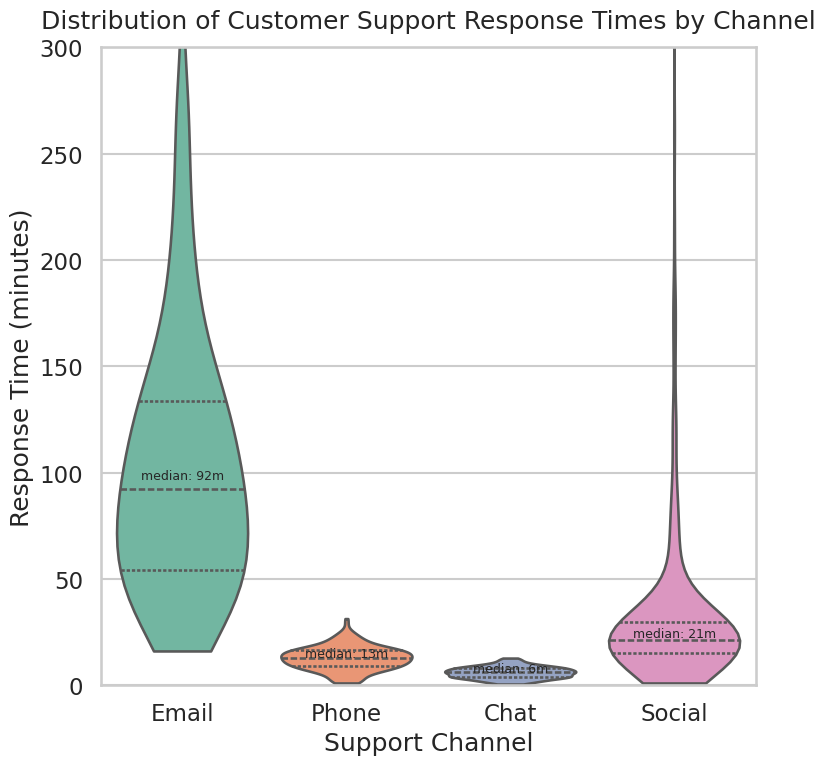

Python code for this plot:
# chart.py
import numpy as np
import pandas as pd
import seaborn as sns
import matplotlib.pyplot as plt

# Styling (professional)
sns.set_style("whitegrid")
sns.set_context("talk", font_scale=1.0)

# Synthetic data generation for support response times (minutes)
rng = np.random.default_rng(seed=2025)

channels = ["Email", "Phone", "Chat", "Social"]
records = []

# Create realistic distributions (in minutes)
# Email: typically slower, longer-tail (lognormal)
# Phone: faster, concentrated low latency
# Chat: very fast but a bit variable
# Social: highly variable & often slower than chat but shorter than email
for ch in channels:
    if ch == "Email":
        # median ~120 min, long tail
        samples = rng.lognormal(mean=4.5, sigma=0.6, size=300)
    elif ch == "Phone":
        # median ~10 min, tight
        samples = rng.normal(loc=12, scale=6, size=300)
        samples = np.clip(samples, 1, None)
    elif ch == "Chat":
        # median ~5 min, low variance
        samples = rng.normal(loc=6, scale=3, size=300)
        samples = np.clip(samples, 0.5, None)
    else:  # Social
        # mixture: many quick responses + some long delays
        quick = rng.normal(loc=20, scale=8, size=220)
        slow = rng.lognormal(mean=4.0, sigma=0.9, size=80)
        samples = np.concatenate([quick, slow])
        samples = np.clip(samples, 1, None)

    for s in samples:
        records.append({"Channel": ch, "ResponseTime": float(s)})

df = pd.DataFrame.from_records(records)

# Create plot (one figure, violin plot)
plt.figure(figsize=(8, 8))  # 8x8 inches * dpi 64 -> 512x512 px
ax = sns.violinplot(x="Channel", y="ResponseTime", data=df,
                    inner="quartile", cut=0, scale="width", palette="Set2")
ax.set_title("Distribution of Customer Support Response Times by Channel", pad=14)
ax.set_ylabel("Response Time (minutes)")
ax.set_xlabel("Support Channel")

# Improve readability: show log scale tick if distribution very skewed (optional)
ax.set_ylim(0, max(300, df["ResponseTime"].quantile(0.99)))  # cap y to avoid extreme outliers visually

# Annotate medians on each violin
medians = df.groupby("Channel")["ResponseTime"].median()
for i, ch in enumerate(channels):
    med = medians.loc[ch]
    ax.text(i, med + med * 0.05, f"median: {med:.0f}m", horizontalalignment="center", fontsize=9)

# Save exactly 512x512 px
plt.tight_layout()
plt.savefig("chart.png", dpi=64, bbox_inches="tight")
plt.close()
